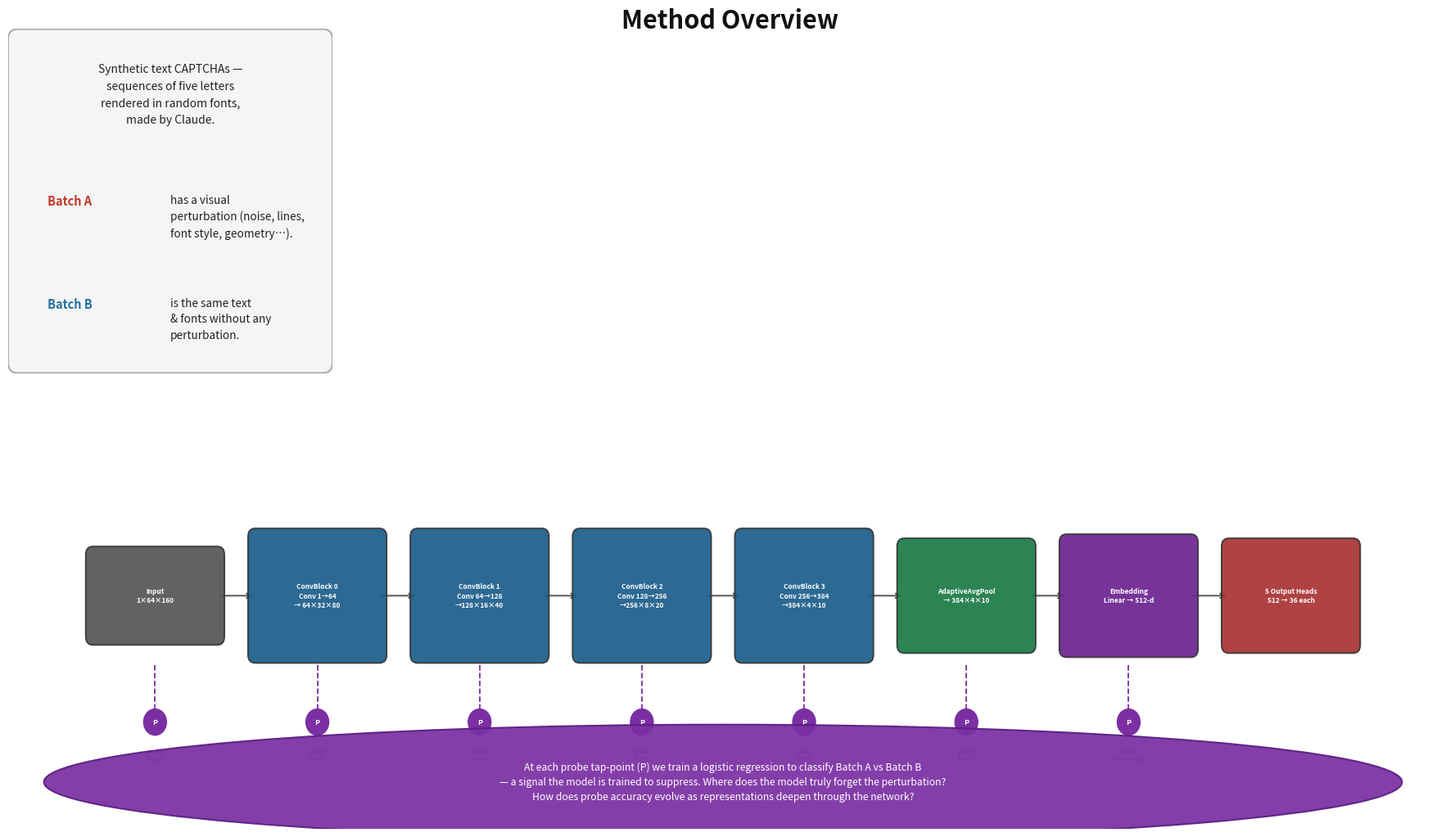

Source code (Python):
"""Method overview diagram: Batch A vs B concept + CaptchaCNN architecture + probe tap-points."""
from __future__ import annotations

from pathlib import Path


def plot_method_overview(
    data_dir: Path,
    output_path: Path,
) -> None:
    import matplotlib.pyplot as plt
    from matplotlib.patches import FancyBboxPatch, Ellipse, FancyArrowPatch
    from matplotlib.image import imread

    fig = plt.figure(figsize=(18, 10.5), facecolor="white")

    # ── Title ─────────────────────────────────────────────────────────────────
    fig.text(0.5, 0.985, "Method Overview", ha="center", va="top",
             fontsize=22, fontweight="bold", color="#111")

    # ══════════════════════════════════════════════════════════════════════════
    # TOP-LEFT: concept text box
    # ══════════════════════════════════════════════════════════════════════════
    ax_txt = fig.add_axes([0.01, 0.56, 0.22, 0.40])
    ax_txt.set_xlim(0, 1); ax_txt.set_ylim(0, 1); ax_txt.axis("off")
    ax_txt.add_patch(FancyBboxPatch((0.03, 0.03), 0.94, 0.94,
        boxstyle="round,pad=0.03", facecolor="#f5f5f5", edgecolor="#aaa", lw=1.5))

    ax_txt.text(0.5, 0.90,
                "Synthetic text CAPTCHAs —\n"
                "sequences of five letters\n"
                "rendered in random fonts,\n"
                "made by Claude.",
                ha="center", va="top", fontsize=10, color="#222", linespacing=1.6)

    # Batch A line (coloured label inline)
    ax_txt.text(0.12, 0.52, "Batch A", ha="left", va="top",
                fontsize=10.5, fontweight="bold", color="#c0392b")
    ax_txt.text(0.50, 0.52,
                "has a visual\nperturbation (noise, lines,\nfont style, geometry…).",
                ha="left", va="top", fontsize=9.8, color="#222", linespacing=1.5)

    # Batch B line
    ax_txt.text(0.12, 0.22, "Batch B", ha="left", va="top",
                fontsize=10.5, fontweight="bold", color="#2471a3")
    ax_txt.text(0.50, 0.22,
                "is the same text\n& fonts without any\nperturbation.",
                ha="left", va="top", fontsize=9.8, color="#222", linespacing=1.5)

    # ══════════════════════════════════════════════════════════════════════════
    # EXAMPLE PAIRS — two columns of 4 perturbation types
    # ══════════════════════════════════════════════════════════════════════════
    COLUMNS = [
        [
            ("easy_line",   "Horizontal line"),
            ("salt_pepper", "Salt & pepper"),
            ("italic",      "Italic font"),
            ("rotation",    "Rotation"),
        ],
        [
            ("blur",      "Blur"),
            ("dots",      "Dots"),
            ("hard_line", "Angled line"),
            ("wave",      "Letter wave"),
        ],
    ]

    pair_w   = 0.155    # width of one CAPTCHA thumbnail
    pair_h   = 0.088    # height of one thumbnail
    pair_gap = 0.010    # gap between A and B
    row_step = 0.135    # vertical step between rows

    col_lefts = [0.245, 0.245 + pair_w + 0.055]  # left edges of the two columns
    top_start = 0.920  # figure y of top of first A image

    for col_idx, col_exps in enumerate(COLUMNS):
        left = col_lefts[col_idx]
        for row_idx, (exp, label) in enumerate(col_exps):
            img_a_path = data_dir / exp / "batch_a" / "images" / "000000.png"
            img_b_path = data_dir / exp / "batch_b" / "images" / "000000.png"
            if not img_a_path.exists():
                continue

            top_a = top_start - row_idx * row_step

            # Perturbation label
            fig.text(left + pair_w / 2, top_a + 0.006, label,
                     ha="center", va="bottom", fontsize=7.8, style="italic", color="#444")

            # Batch A
            ax_a = fig.add_axes([left, top_a - pair_h, pair_w, pair_h])
            ax_a.imshow(imread(str(img_a_path)), cmap="gray", aspect="auto")
            ax_a.axis("off")
            for sp in ax_a.spines.values():
                sp.set_visible(True); sp.set_color("#c0392b"); sp.set_linewidth(2.2)
            ax_a.set_ylabel("A", color="#c0392b", fontsize=8, fontweight="bold",
                            rotation=0, labelpad=3, va="center")

            # Batch B
            top_b = top_a - pair_h - pair_gap - pair_h
            ax_b = fig.add_axes([left, top_b, pair_w, pair_h])
            ax_b.imshow(imread(str(img_b_path)), cmap="gray", aspect="auto")
            ax_b.axis("off")
            for sp in ax_b.spines.values():
                sp.set_visible(True); sp.set_color("#2471a3"); sp.set_linewidth(2.2)
            ax_b.set_ylabel("B", color="#2471a3", fontsize=8, fontweight="bold",
                            rotation=0, labelpad=3, va="center")

    # ══════════════════════════════════════════════════════════════════════════
    # ARCHITECTURE PIPELINE
    # ══════════════════════════════════════════════════════════════════════════
    ax = fig.add_axes([0.01, 0.03, 0.97, 0.42])
    ax.set_xlim(0, 10); ax.set_ylim(0, 2.2); ax.axis("off")

    PROBE_COL = "#7b2fa3"

    PIPELINE = [
        # (key, colour, label, box_height, has_probe)
        ("input",        "#555555", "Input\n1×64×160",                      0.50, True),
        ("conv_block_0", "#1a5c8a", "ConvBlock 0\nConv 1→64\n→ 64×32×80",  0.72, True),
        ("conv_block_1", "#1a5c8a", "ConvBlock 1\nConv 64→128\n→128×16×40", 0.72, True),
        ("conv_block_2", "#1a5c8a", "ConvBlock 2\nConv 128→256\n→256×8×20", 0.72, True),
        ("conv_block_3", "#1a5c8a", "ConvBlock 3\nConv 256→384\n→384×4×10", 0.72, True),
        ("pool",         "#1a7a44", "AdaptiveAvgPool\n→ 384×4×10",          0.60, True),
        ("embedding",    "#6a2390", "Embedding\nLinear → 512-d",            0.65, True),
        ("heads",        "#a83232", "5 Output Heads\n512 → 36 each",        0.60, False),
    ]

    n = len(PIPELINE)
    box_w = 0.87
    gap   = 0.265
    total = n * box_w + (n - 1) * gap
    x0    = (10 - total) / 2
    cy    = 1.42

    xs = [x0 + i * (box_w + gap) for i in range(n)]
    max_h = max(h for *_, h, _ in PIPELINE)

    for i, (key, col, label, h, _probe) in enumerate(PIPELINE):
        ax.add_patch(FancyBboxPatch((xs[i], cy - h/2), box_w, h,
            boxstyle="round,pad=0.05", facecolor=col, edgecolor="#333",
            lw=1.3, alpha=0.92, zorder=3))
        ax.text(xs[i] + box_w/2, cy, label, ha="center", va="center",
                fontsize=6.0, color="white", fontweight="bold", zorder=4, linespacing=1.35)

    # Arrows between blocks
    for i in range(n - 1):
        ax.annotate("", xy=(xs[i+1], cy), xytext=(xs[i] + box_w, cy),
                    arrowprops=dict(arrowstyle="->", color="#555", lw=1.4), zorder=2)

    # Probe dots + drop-lines
    probe_top = cy - max_h / 2 - 0.06
    probe_dot = probe_top - 0.35

    for i, (key, col, label, h, has_probe) in enumerate(PIPELINE):
        if not has_probe:
            continue
        tx = xs[i] + box_w / 2
        ax.plot([tx, tx], [probe_top, probe_dot + 0.075],
                color=PROBE_COL, lw=1.3, ls="--", zorder=1)
        ax.add_patch(plt.Circle((tx, probe_dot), 0.080, color=PROBE_COL, zorder=5))
        ax.text(tx, probe_dot, "P", ha="center", va="center",
                fontsize=6.5, color="white", fontweight="bold", zorder=6)
        short = key.replace("conv_block_", "cb")
        ax.text(tx, probe_dot - 0.155, f"probe\n({short})",
                ha="center", va="top", fontsize=5.4, color=PROBE_COL)

    # Callout ellipse
    ell_y = 0.285
    ax.add_patch(Ellipse((5, ell_y), width=9.5, height=0.70,
                         facecolor="#7b2fa3", edgecolor="#5a1f80", lw=1.5, alpha=0.93, zorder=7))
    ax.text(5, ell_y,
            "At each probe tap-point (P) we train a logistic regression to classify Batch A vs Batch B\n"
            "— a signal the model is trained to suppress. Where does the model truly forget the perturbation?\n"
            "How does probe accuracy evolve as representations deepen through the network?",
            ha="center", va="center", fontsize=8.8, color="white", linespacing=1.5, zorder=8)

    output_path.parent.mkdir(parents=True, exist_ok=True)
    fig.savefig(output_path, dpi=150, bbox_inches="tight", facecolor="white")
    plt.close(fig)
    print(f"Saved {output_path}")


if __name__ == "__main__":
    plot_method_overview(
        data_dir=Path("data/experiments_test"),
        output_path=Path("probe_results/chart_method_overview.png"),
    )
